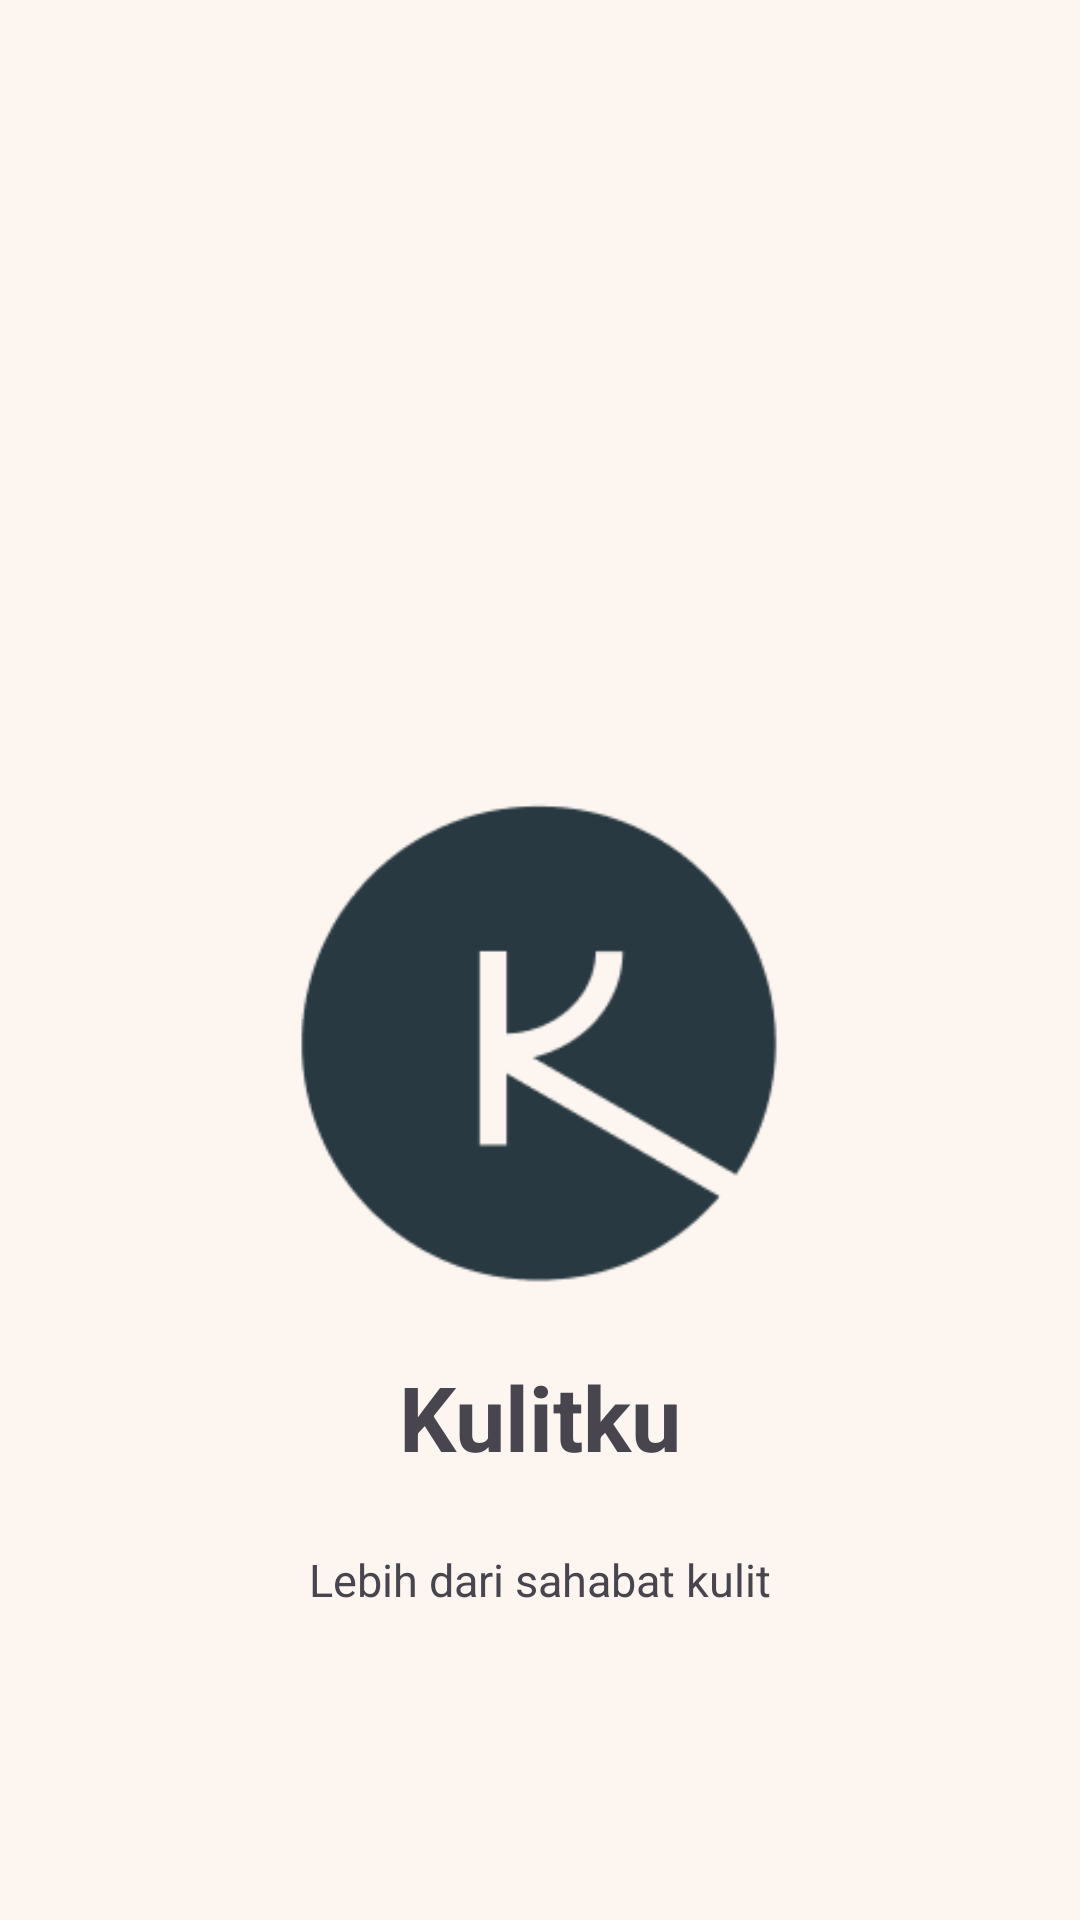

This screen was rendered from an Android layout file. Write that file and the resources it references.
<!-- AndroidManifest.xml: application theme Theme.KulitKu -->
<!-- res/layout/activity_splash.xml -->
<?xml version="1.0" encoding="utf-8"?>
<androidx.constraintlayout.widget.ConstraintLayout xmlns:android="http://schemas.android.com/apk/res/android"
    xmlns:app="http://schemas.android.com/apk/res-auto"
    xmlns:tools="http://schemas.android.com/tools"
    android:layout_width="match_parent"
    android:layout_height="match_parent"
    android:background="#FDF6F0">

    <ImageView
        android:id="@+id/imageView10"
        android:layout_width="200sp"
        android:layout_height="200sp"
        android:layout_alignParentStart="true"
        android:layout_alignParentTop="true"
        android:layout_alignParentEnd="true"
        android:layout_alignParentBottom="true"
        android:layout_marginTop="248dp"
        android:src="@drawable/kulitku_logo"
        app:layout_constraintEnd_toEndOf="parent"
        app:layout_constraintHorizontal_bias="0.497"
        app:layout_constraintStart_toStartOf="parent"
        app:layout_constraintTop_toTopOf="parent" />

    <TextView
        android:id="@+id/textView27"
        android:layout_width="wrap_content"
        android:layout_height="wrap_content"
        android:layout_marginTop="4dp"
        android:text="Kulitku"
        android:textSize="30sp"
        android:textStyle="bold"
        app:layout_constraintEnd_toEndOf="parent"
        app:layout_constraintStart_toStartOf="parent"
        app:layout_constraintTop_toBottomOf="@+id/imageView10" />

    <TextView
        android:id="@+id/textView28"
        android:layout_width="wrap_content"
        android:layout_height="wrap_content"
        android:layout_marginTop="24dp"
        android:text="Lebih dari sahabat kulit"
        android:textSize="15sp"
        app:layout_constraintEnd_toEndOf="parent"
        app:layout_constraintStart_toStartOf="parent"
        app:layout_constraintTop_toBottomOf="@+id/textView27" />

</androidx.constraintlayout.widget.ConstraintLayout>
<!-- resources referenced by this layout -->
<resources>
  <!-- drawable kulitku_logo: png bitmap (drawable-v24, 6524 bytes) -->
  <style name="Theme.KulitKu" parent="Theme.Material3.Light">
          
          <item name="colorPrimary">#FFFFFF</item>
          <item name="colorPrimaryVariant">#56C2FF</item>
          <item name="colorOnPrimary">@color/white</item>
          
          <item name="colorSecondary">@color/teal_200</item>
          <item name="colorSecondaryVariant">@color/teal_700</item>
          <item name="colorOnSecondary">@color/black</item>
          
          <item name="android:statusBarColor">@color/white</item>
          
          <item name="windowActionBar">false</item>
          <item name="windowNoTitle">true</item>
          <item name="titleTextColor">@color/black</item>
      </style>
  <color name="white">#FFFFFFFF</color>
  <color name="teal_200">#FF03DAC5</color>
  <color name="teal_700">#FF018786</color>
  <color name="black">#FF000000</color>
</resources>
